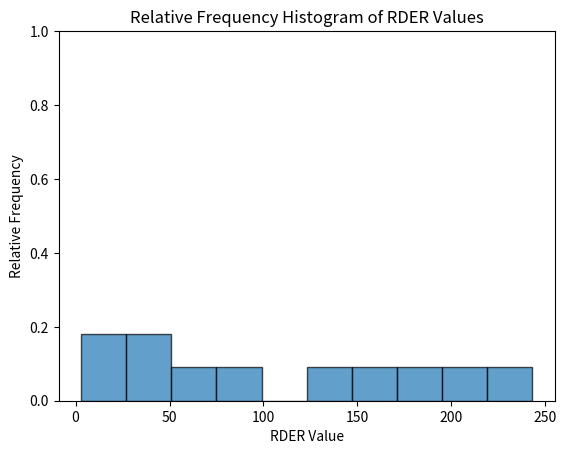

This figure's Python source:
import matplotlib.pyplot as plt
import numpy as np

# Data
data = [45, 15, 15, 45, 75, 105, 135, 165, 195, 225, 255]

# Total number of data points
total = len(data)

# Calculate histogram counts and bin edges
counts, bin_edges = np.histogram(data, bins=10)

# Calculate relative frequencies
relative_frequencies = counts / total

# Plot relative frequency histogram
plt.bar(bin_edges[:-1], relative_frequencies, width=np.diff(bin_edges), edgecolor='black', alpha=0.7)

# Add labels and title
plt.xlabel('RDER Value')
plt.ylabel('Relative Frequency')
plt.title('Relative Frequency Histogram of RDER Values')

# Set y-axis limit to 0–1
plt.ylim(0, 1)

# Show plot
plt.show()
